2-way image classification set "mri_out" from GitHub (tibortan/practice_CNN); label vocabulary: brain, knee.

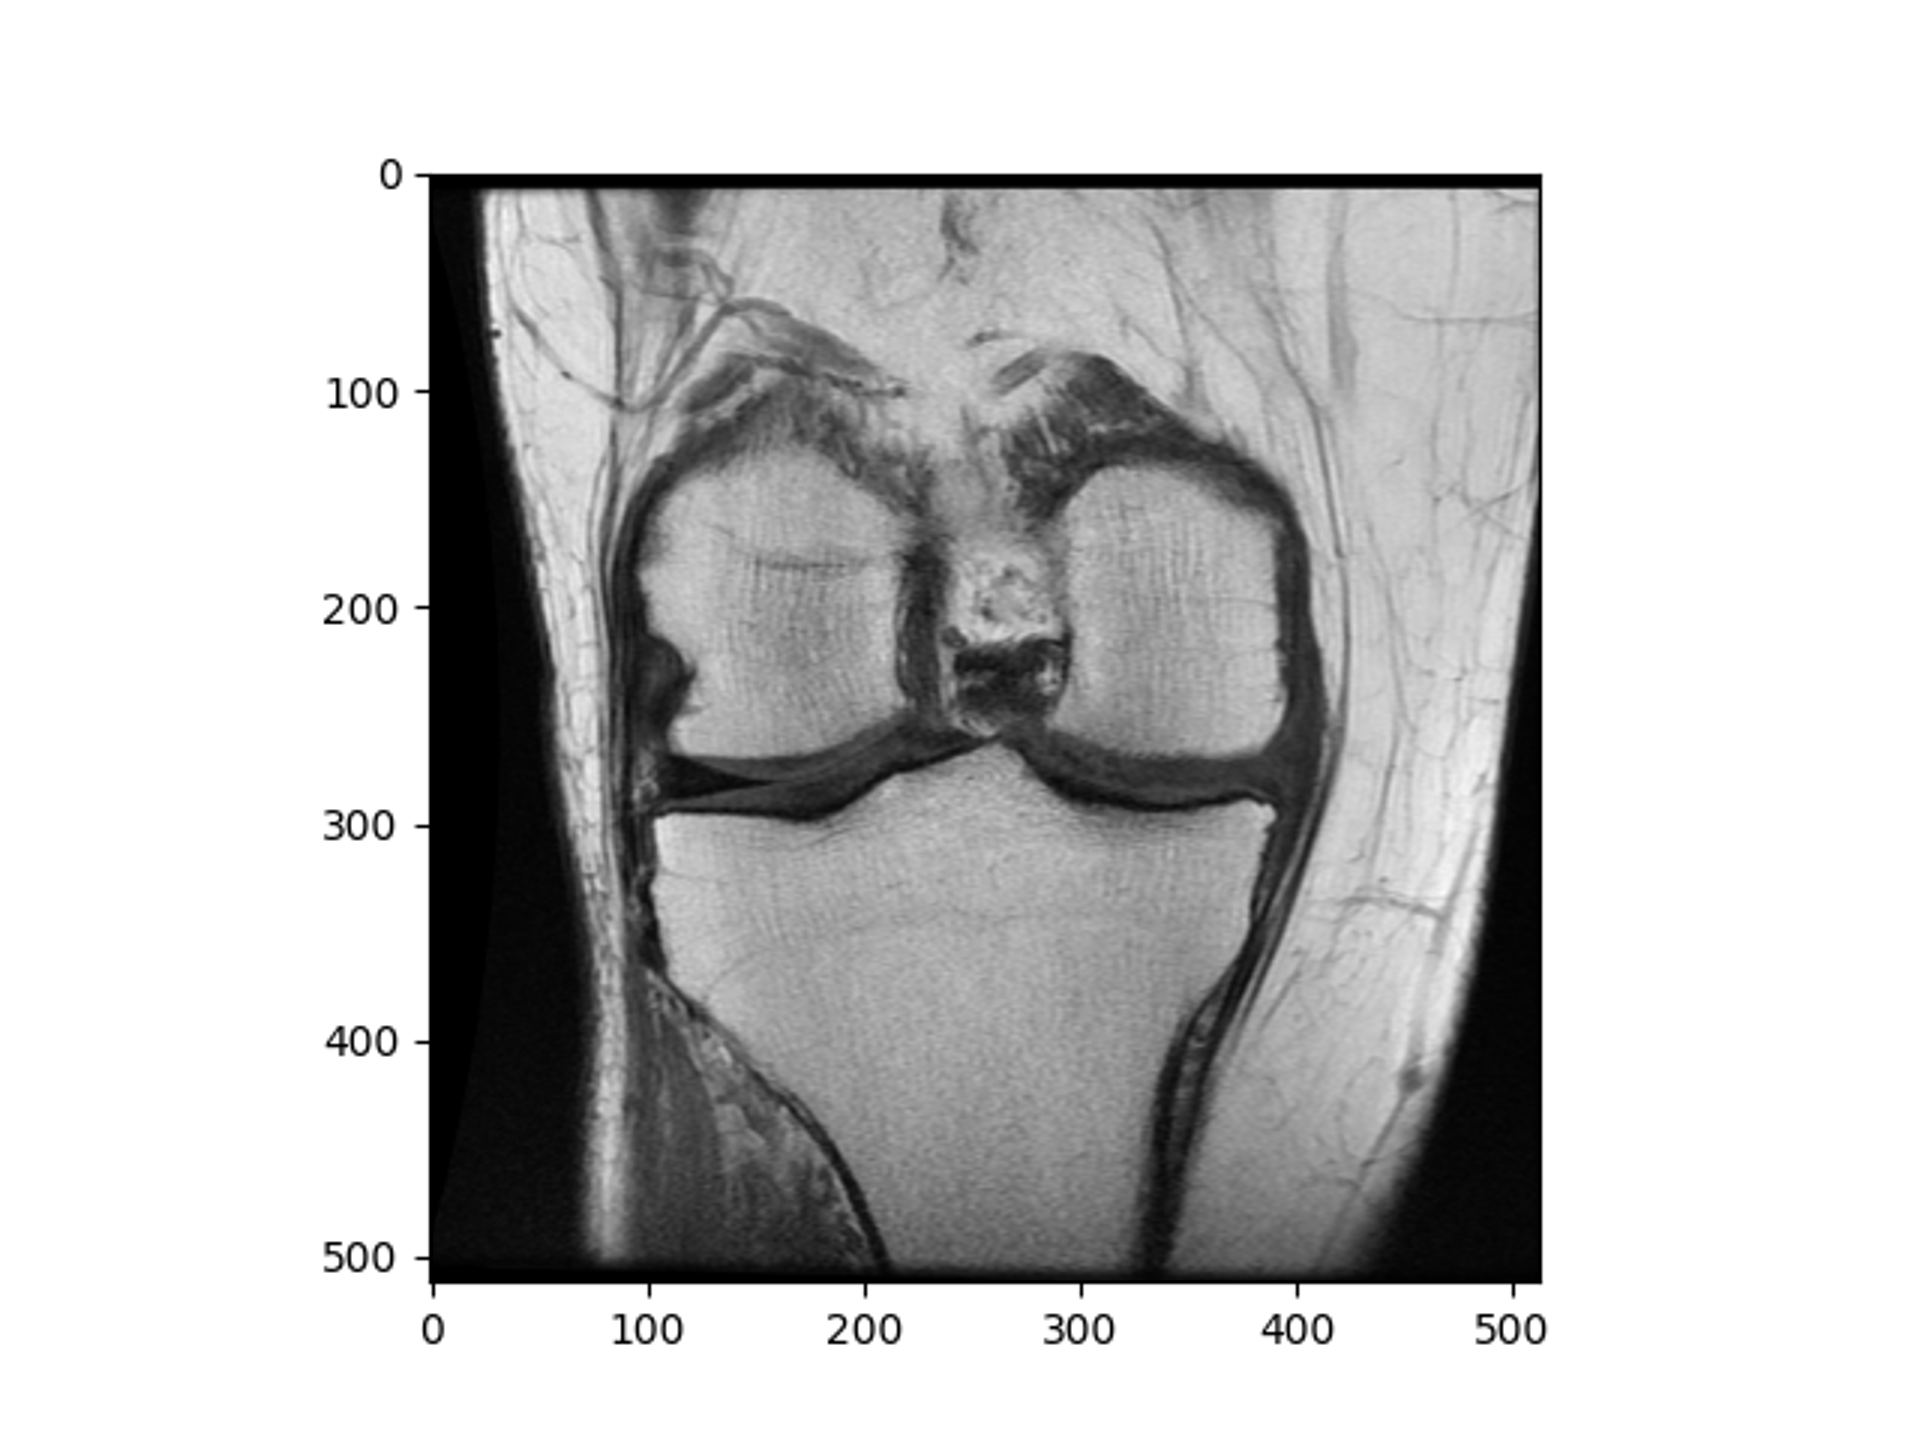
Label: knee

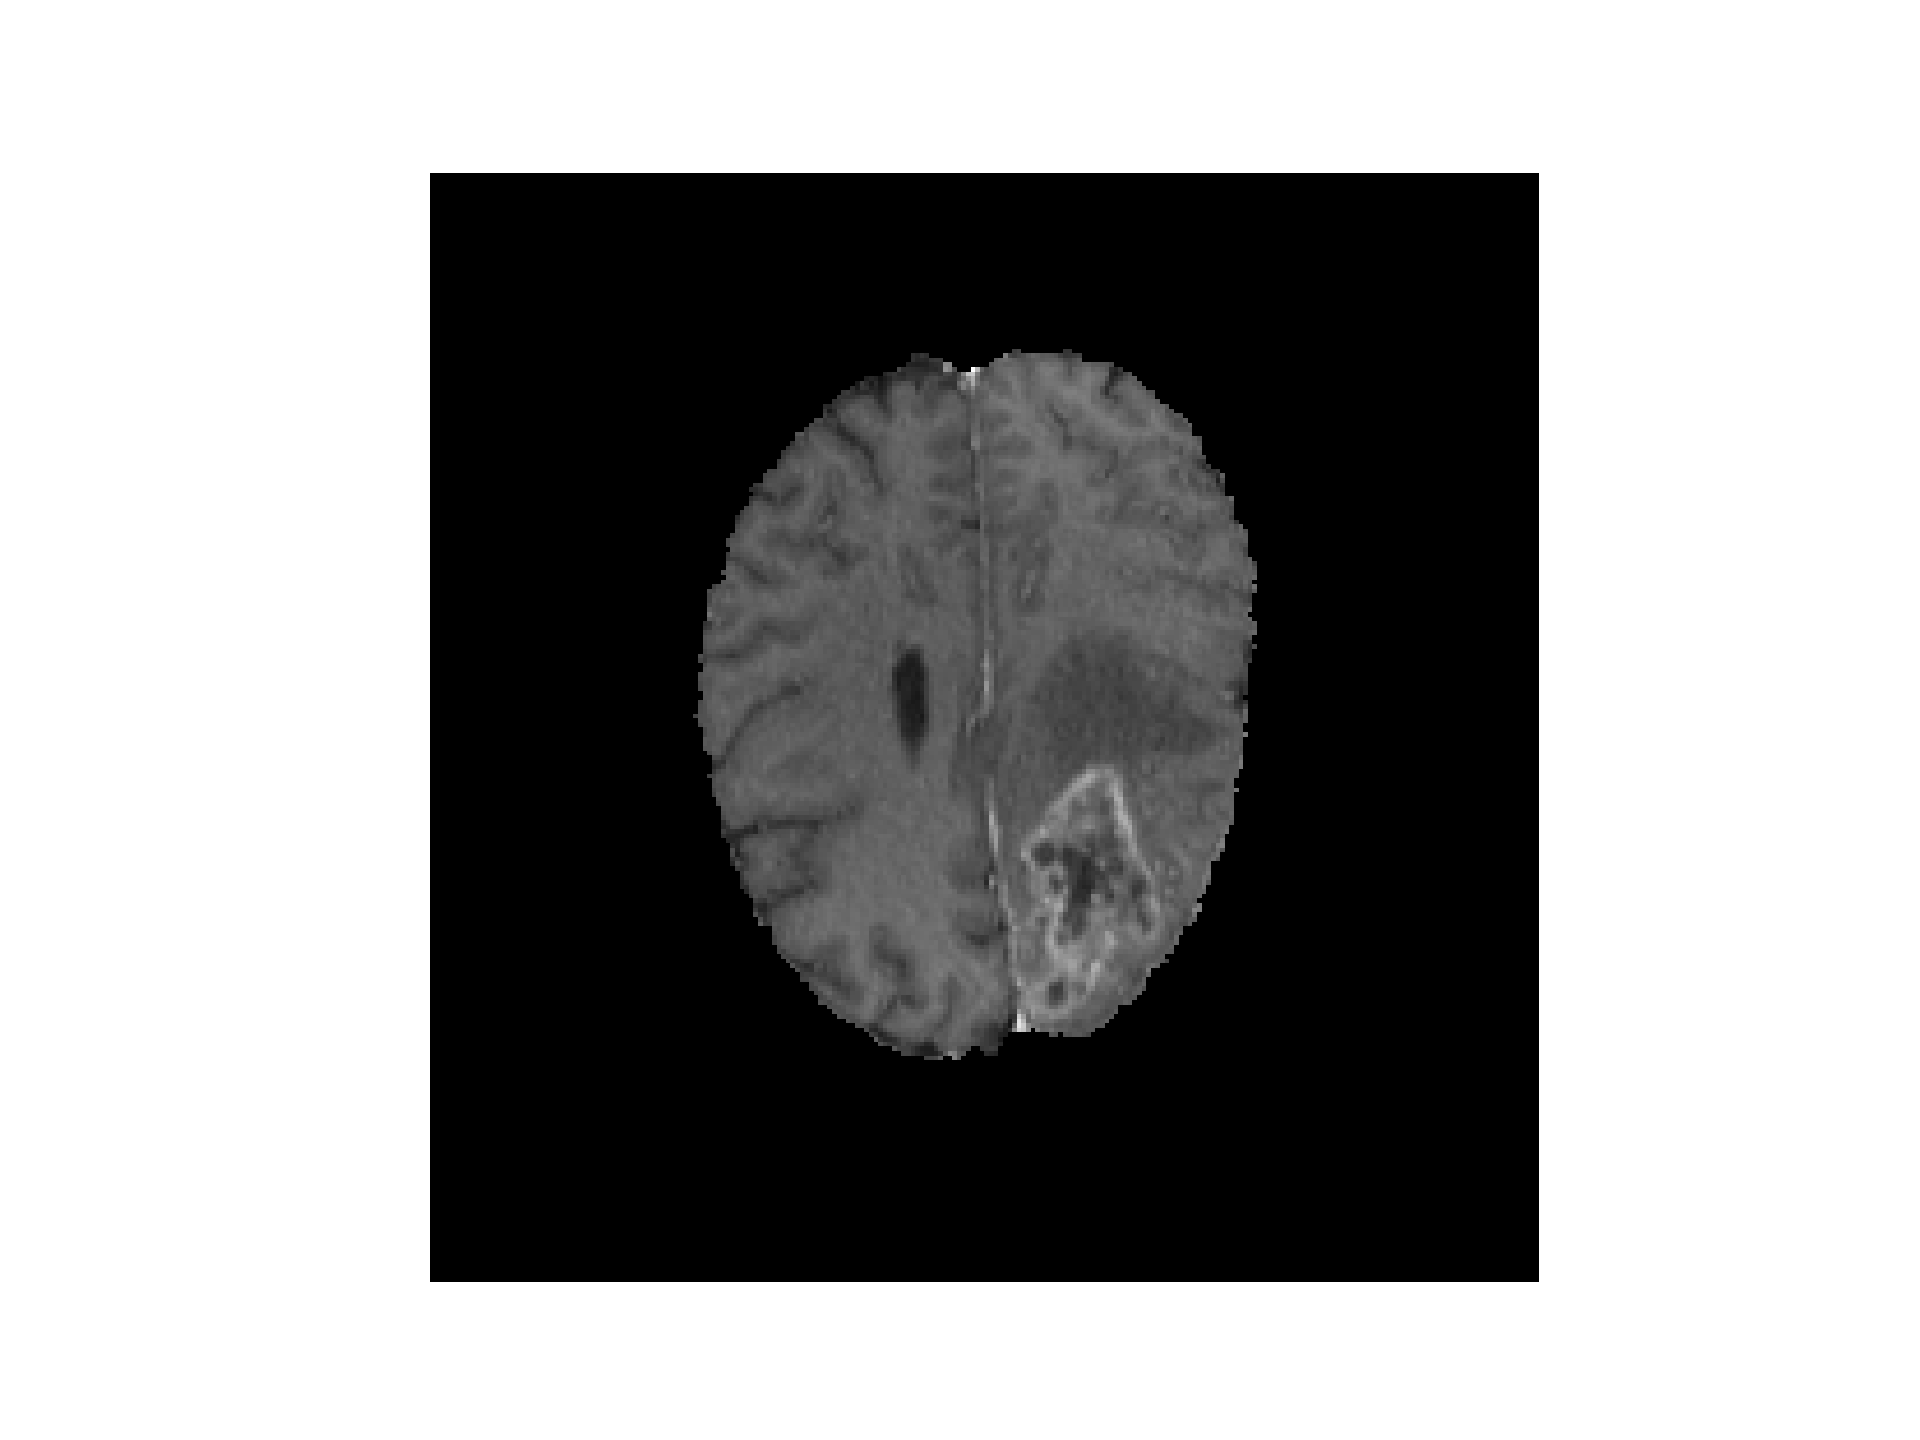
Label: brain

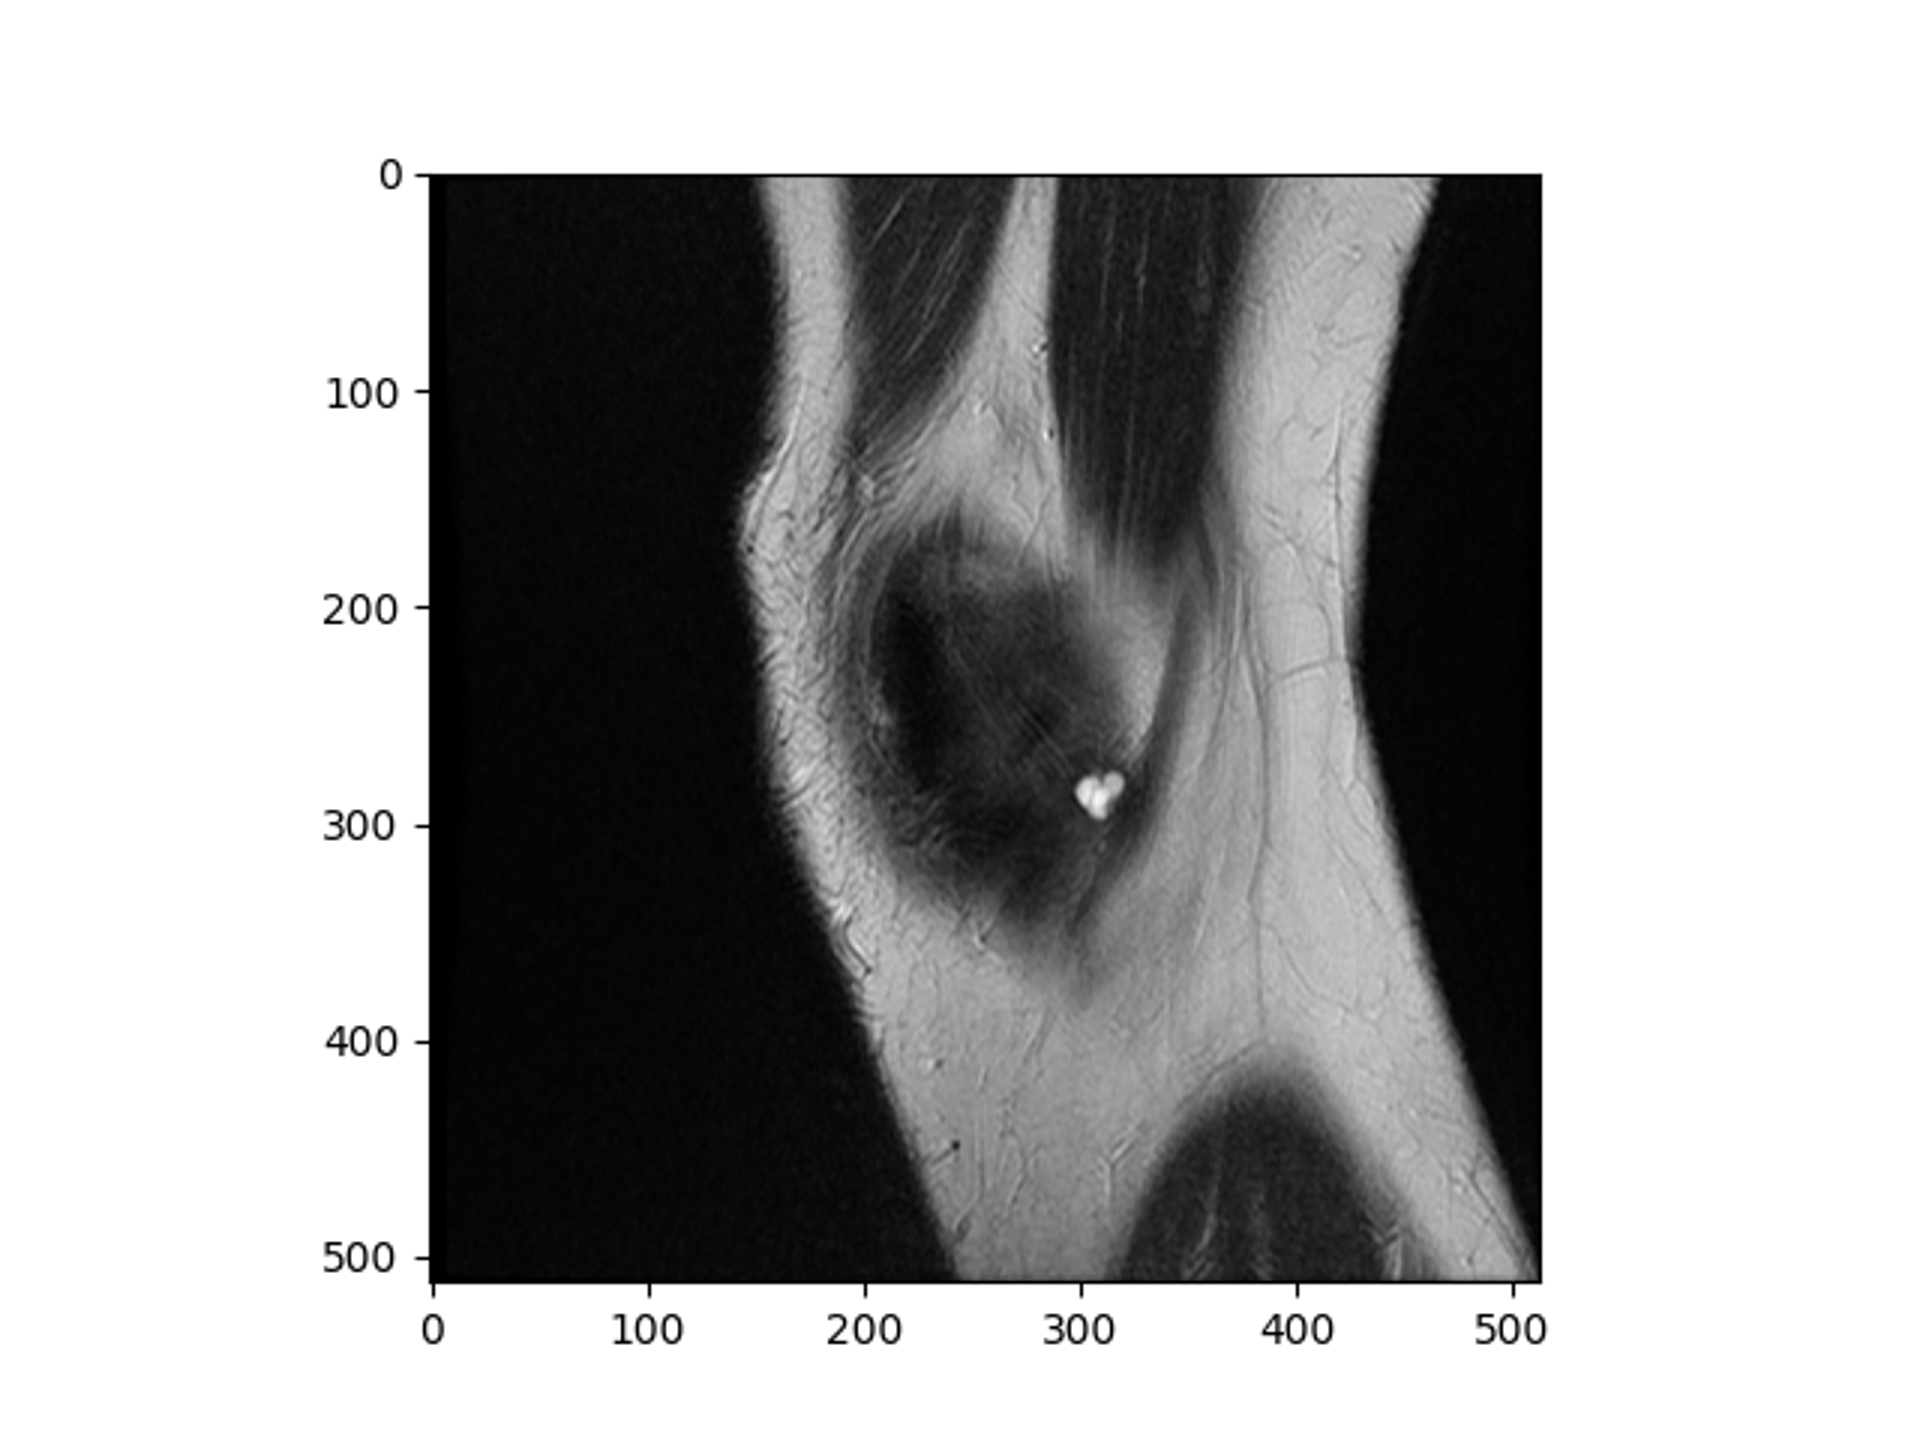
Label: knee

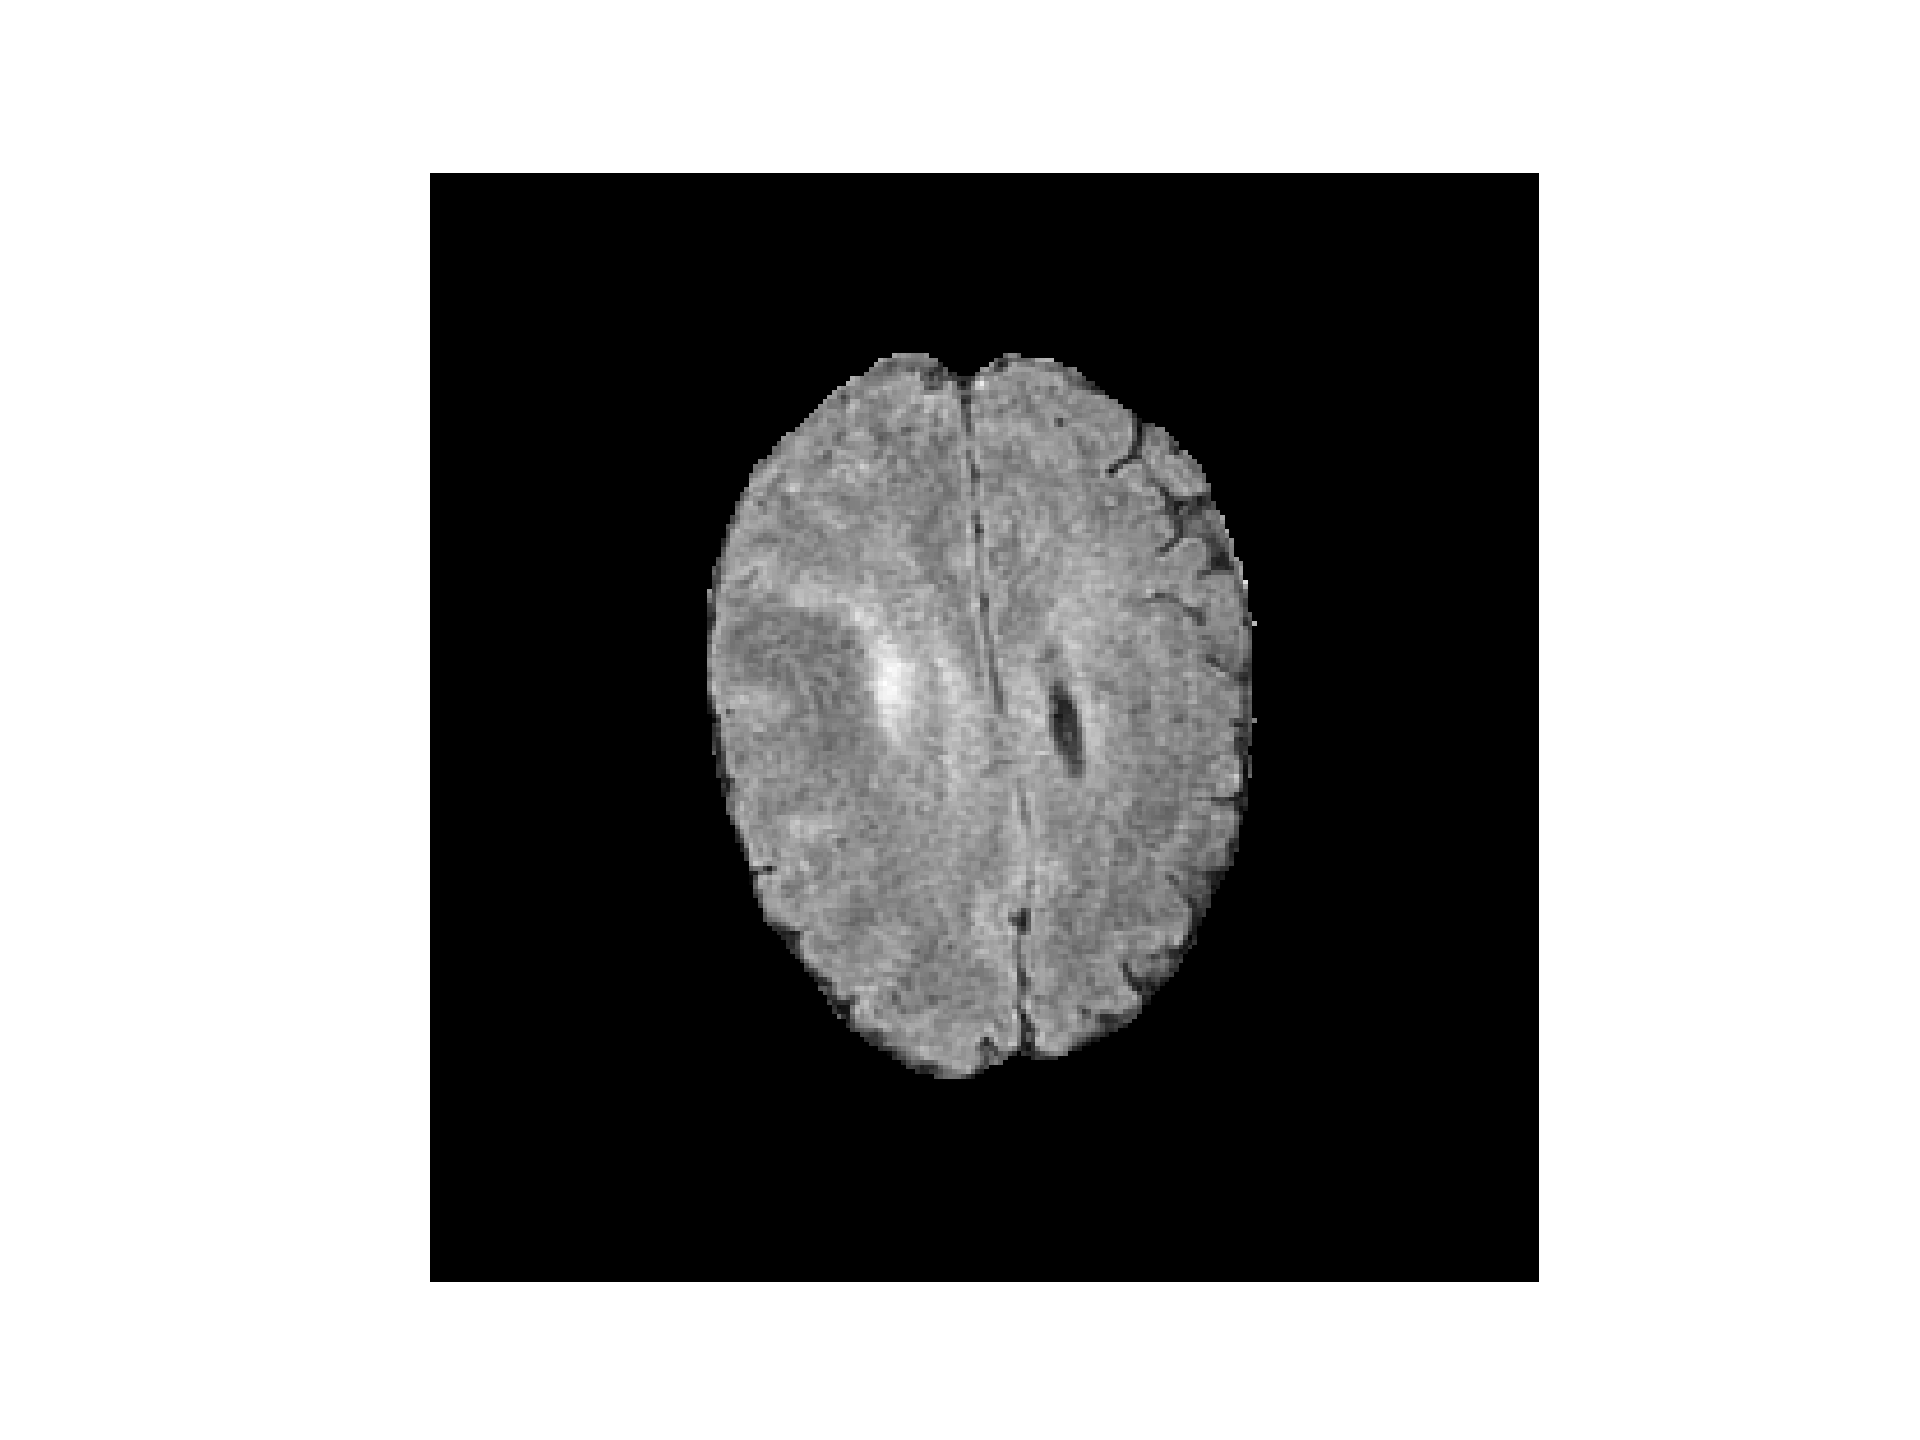
Label: brain

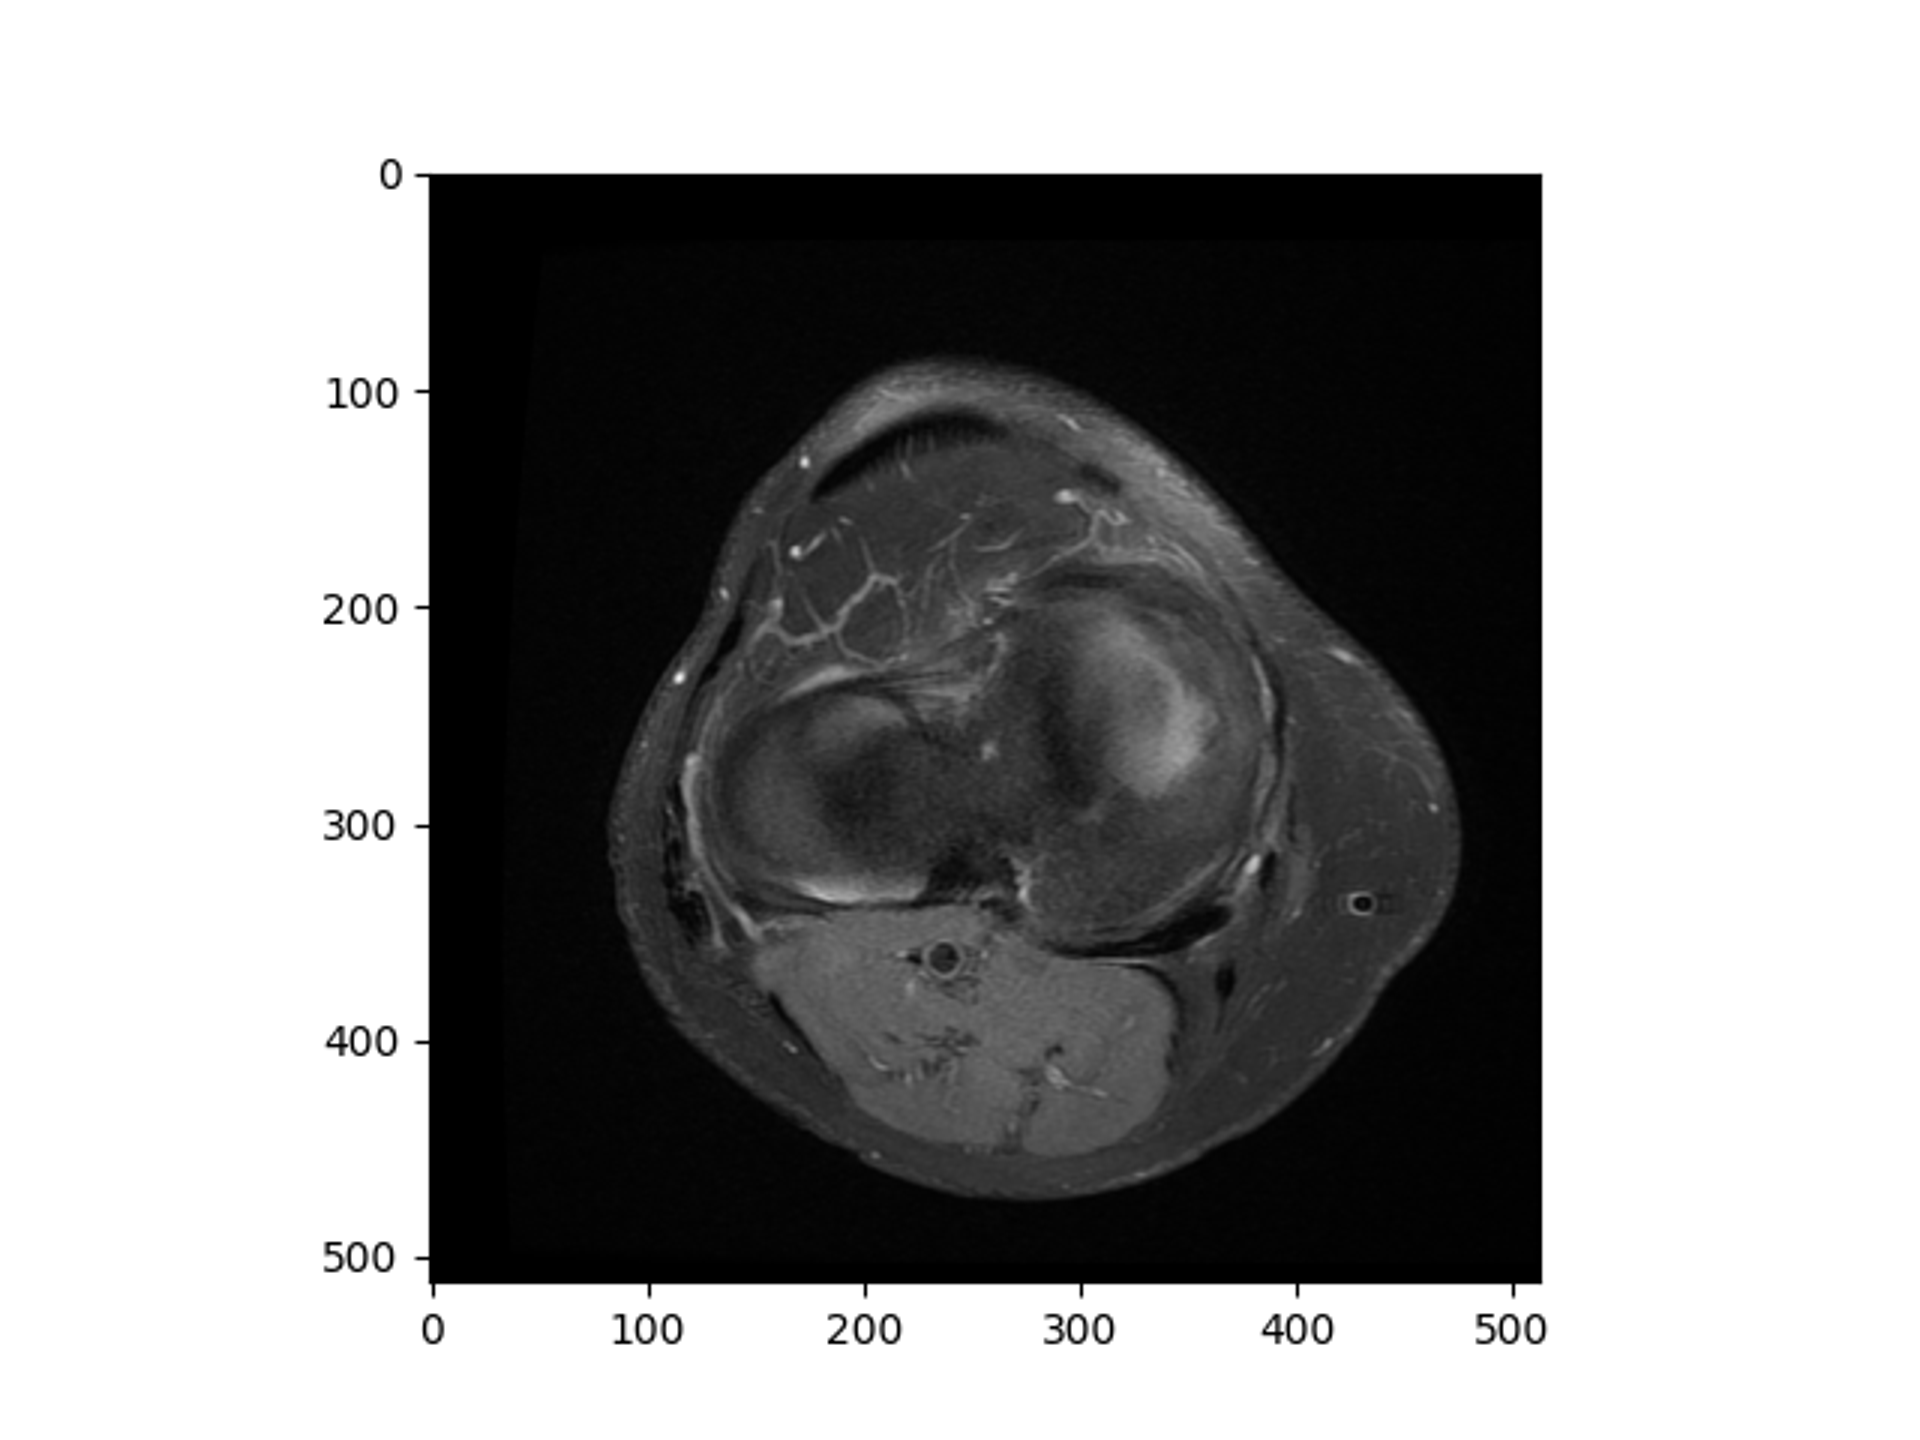
Label: knee

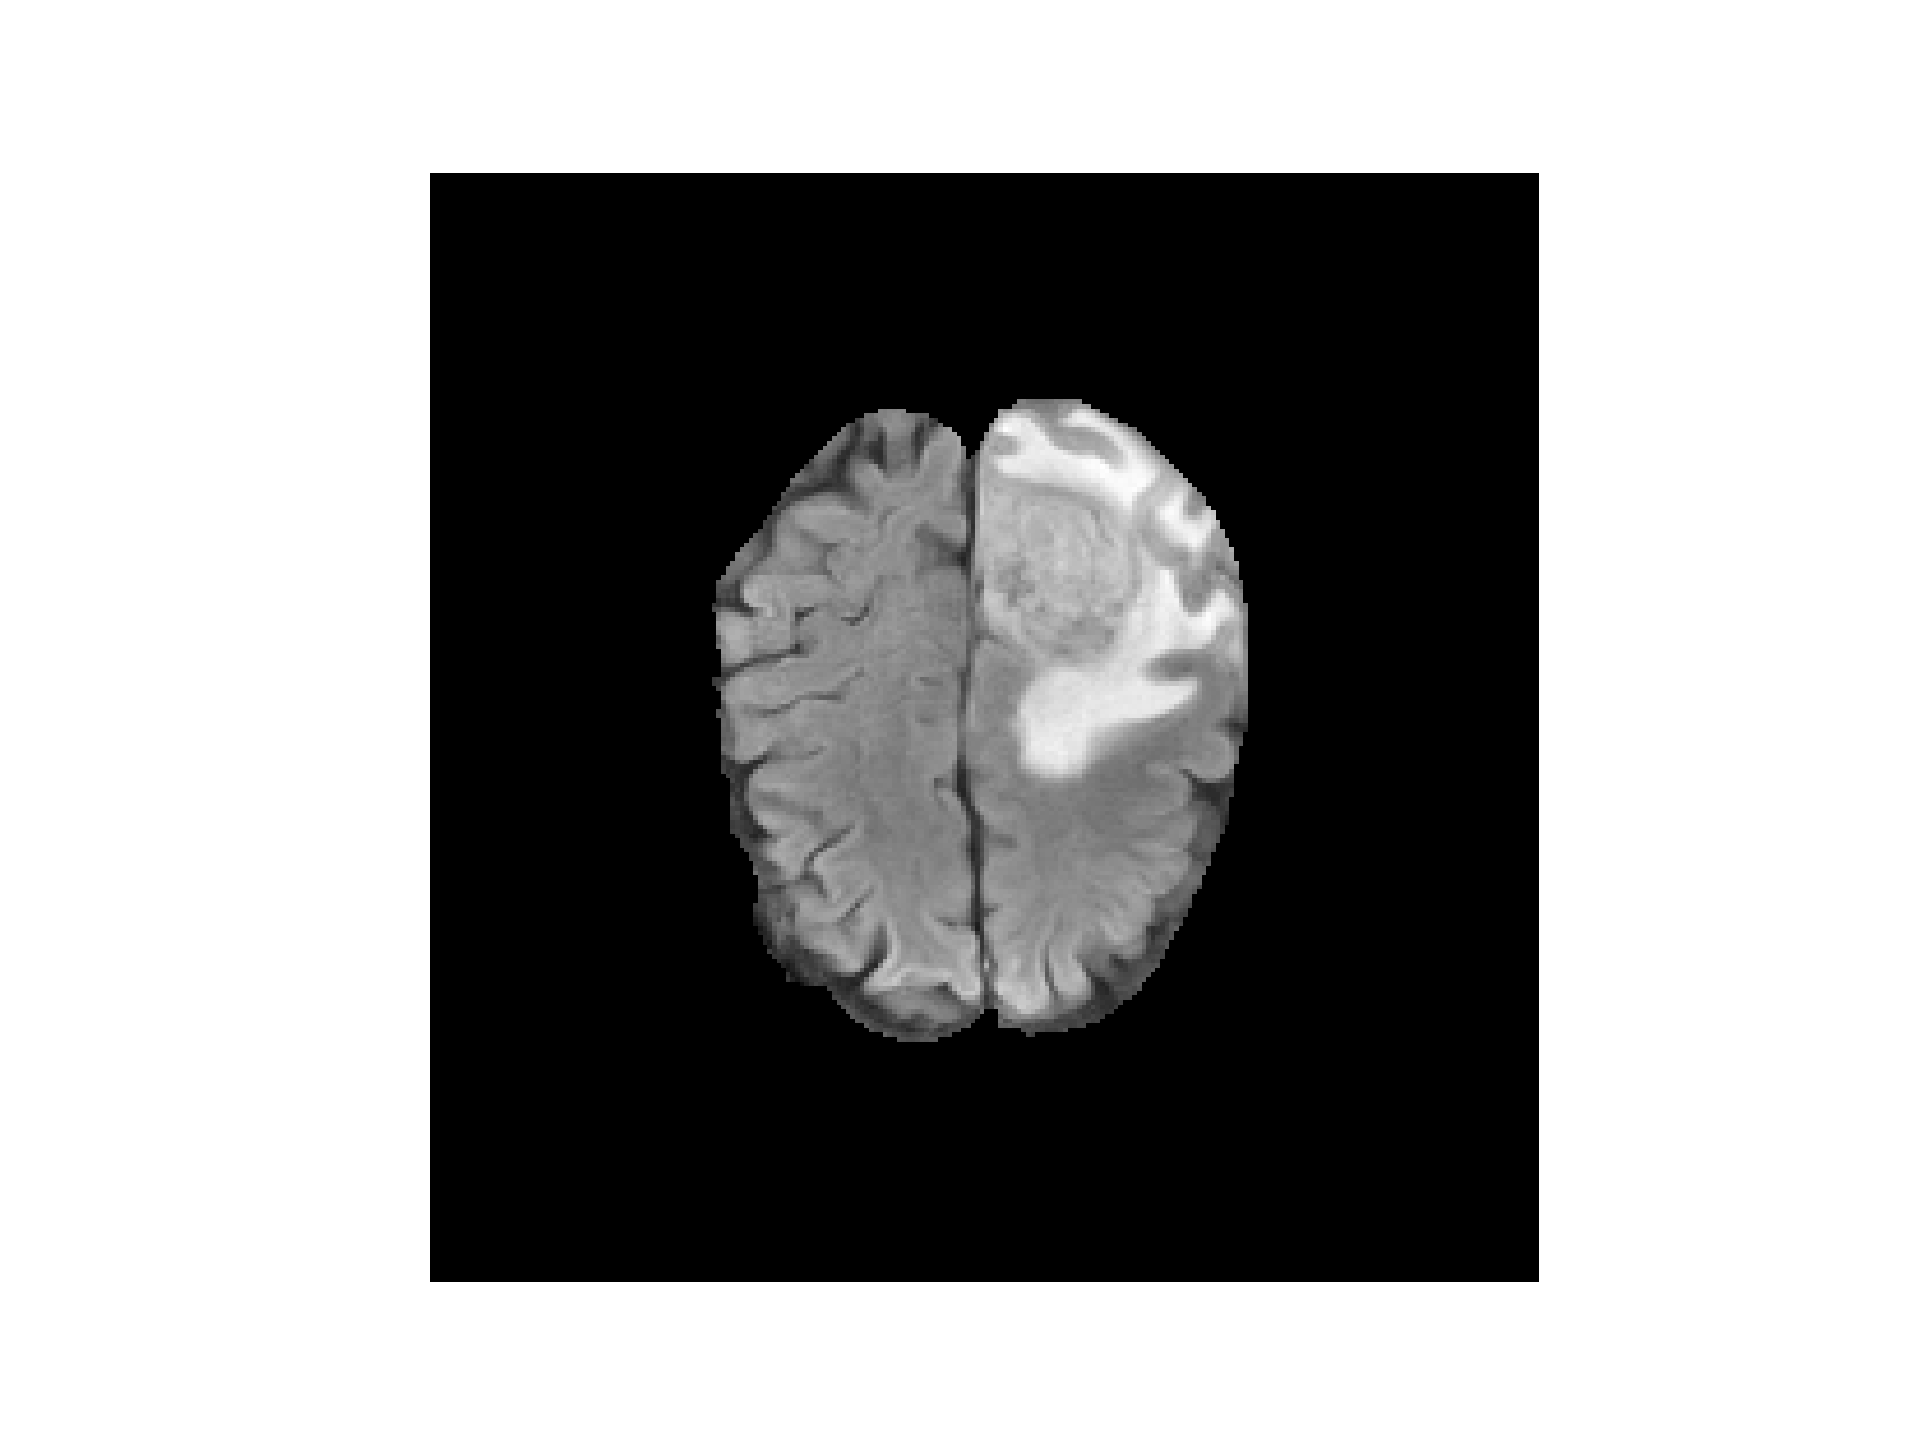
Label: brain
